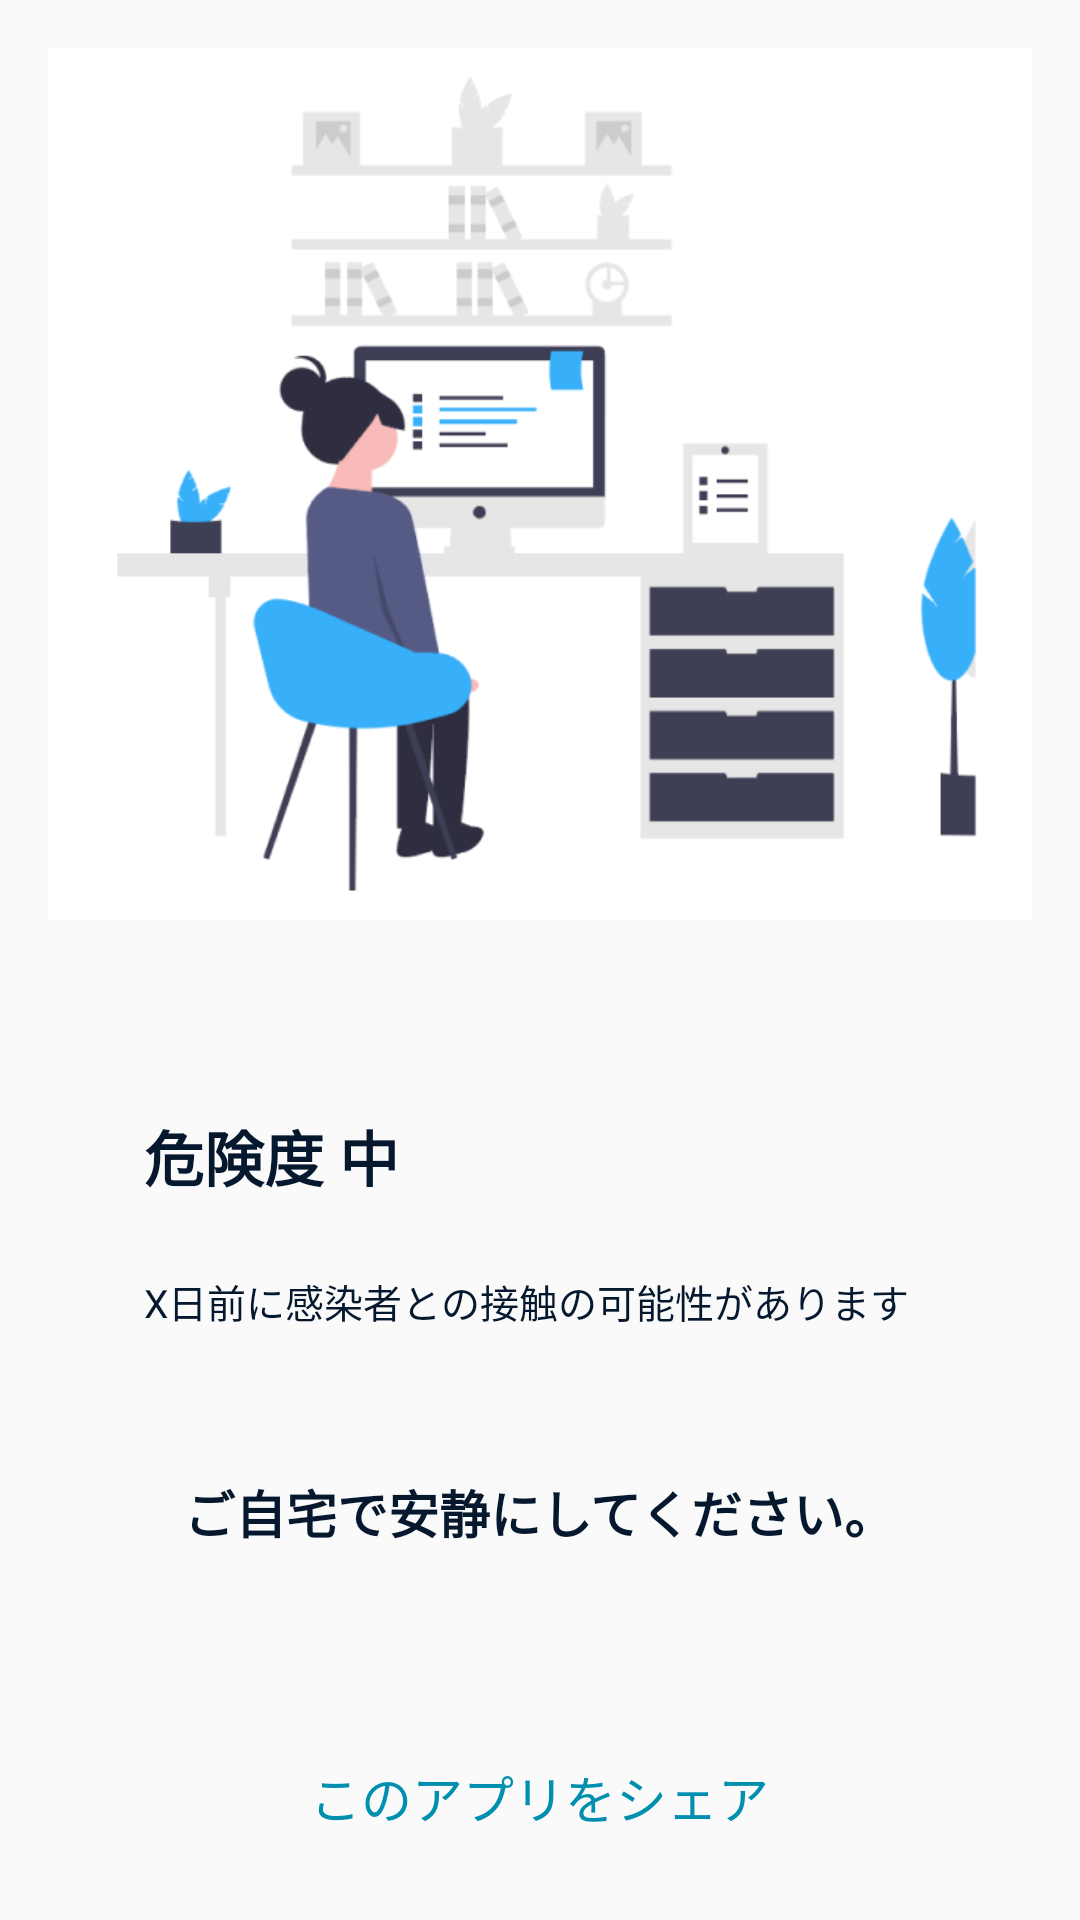

Produce the Android XML layout that renders to this screen, including the resource entries it uses.
<!-- AndroidManifest.xml: application theme AppTheme -->
<!-- res/layout/view_home_risk_middle.xml -->
<LinearLayout
    xmlns:android="http://schemas.android.com/apk/res/android"
    xmlns:app="http://schemas.android.com/apk/res-auto"
    android:layout_width="match_parent"
    android:layout_height="wrap_content"
    android:orientation="vertical">

    <ImageView
        android:layout_width="match_parent"
        android:layout_height="wrap_content"
        android:layout_margin="16dp"
        android:src="@drawable/img_risk_middle"
        android:adjustViewBounds="true"/>

    <androidx.cardview.widget.CardView
        android:layout_width="match_parent"
        android:layout_height="wrap_content"
        android:layout_margin="24dp"
        app:cardElevation="0dp"
        app:cardBackgroundColor="@color/colorRiskMiddle">

        <Button style="@style/TransparentButton"
            android:id="@+id/notificationButton"
            android:layout_width="match_parent"
            android:layout_height="match_parent"/>

        <LinearLayout
            android:layout_width="match_parent"
            android:layout_height="wrap_content"
            android:layout_margin="24dp"
            android:orientation="vertical">

            <TextView
                android:layout_width="wrap_content"
                android:layout_height="wrap_content"
                android:text="危険度 中"
                android:textColor="@color/colorTextBlack"
                android:textStyle="bold"
                android:textSize="20sp"/>

            <TextView
                android:layout_width="wrap_content"
                android:layout_height="wrap_content"
                android:layout_marginTop="24dp"
                android:text="X日前に感染者との接触の可能性があります"
                android:textColor="@color/colorTextBlack"
                android:textSize="13sp"/>

        </LinearLayout>

    </androidx.cardview.widget.CardView>

    <TextView
        android:layout_width="wrap_content"
        android:layout_height="wrap_content"
        android:text="ご自宅で安静にしてください。"
        android:layout_gravity="center"
        android:gravity="center"
        android:textColor="@color/colorTextBlack"
        android:textStyle="bold"
        android:textSize="17sp"/>

    <Button style="@style/LinkButtonBlue"
        android:id="@+id/shareButton"
        android:layout_width="wrap_content"
        android:layout_height="wrap_content"
        android:layout_marginTop="70dp"
        android:layout_marginBottom="16dp"        android:layout_gravity="center_horizontal"
        android:text="このアプリをシェア" />

</LinearLayout>
<!-- resources referenced by this layout -->
<resources>
  <color name="colorTextBlack">#05182E</color>
  <!-- drawable img_risk_middle: png bitmap (drawable-xhdpi, 31001 bytes) -->
  <style name="LinkButtonBlue" parent="Widget.AppCompat.Button">
          <item name="android:layout_height">wrap_content</item>
          <item name="android:textAllCaps">false</item>
          <item name="android:minWidth">0dp</item>
          <item name="android:minHeight">0dp</item>
          <item name="android:textSize">17sp</item>
          <item name="android:background">@drawable/ripple_button_link</item>
          <item name="android:textColor">@color/colorLinkButtonTextBlue</item>
      </style>
  <style name="TransparentButton" parent="Widget.AppCompat.Button.Borderless">
          <item name="android:text">""</item>
          <item name="android:textColor">@color/colorTransparentButtonText</item>
          <item name="android:background">@drawable/ripple_button_transparent</item>
      </style>
  <style name="AppTheme" parent="Theme.AppCompat.Light.NoActionBar">
          
          <item name="colorPrimary">@color/colorPrimary</item>
          <item name="colorPrimaryDark">@color/colorPrimaryDark</item>
          <item name="colorAccent">@color/colorAccent</item>
      </style>
  <!-- drawable ripple_button_link (drawable) -->
  <?xml version="1.0" encoding="utf-8"?>
  <ripple
      xmlns:android="http://schemas.android.com/apk/res/android"
      android:color="@color/colorLinkButtonSelected">
      
      <item android:id="@android:id/mask">
          <shape android:shape="oval">
              
              <solid android:color="@android:color/white" />
          </shape>
      </item>
  </ripple>
  <color name="colorLinkButtonTextBlue">#008FAE</color>
  <color name="colorTransparentButtonText">#00FFFFFF</color>
  <!-- drawable ripple_button_transparent (drawable) -->
  <?xml version="1.0" encoding="utf-8"?>
  <ripple xmlns:android="http://schemas.android.com/apk/res/android"
      android:color="@color/colorTransparentButtonSelected">
      
      <item android:id="@android:id/mask">
          <shape android:shape="rectangle">
              
              <solid android:color="@android:color/white" />
          </shape>
      </item>
      
      <item>
          <shape android:shape="rectangle">
              <solid android:color="@color/colorTransparentButtonBg" />
          </shape>
      </item>
  </ripple>
  <color name="colorPrimary">#FFFFFF</color>
  <color name="colorPrimaryDark">#000000</color>
  <color name="colorAccent">#00A0C3</color>
  <color name="colorLinkButtonSelected">#19000000</color>
  <color name="colorTransparentButtonSelected">#19000000</color>
  <color name="colorTransparentButtonBg">#00FFFFFF</color>
</resources>
